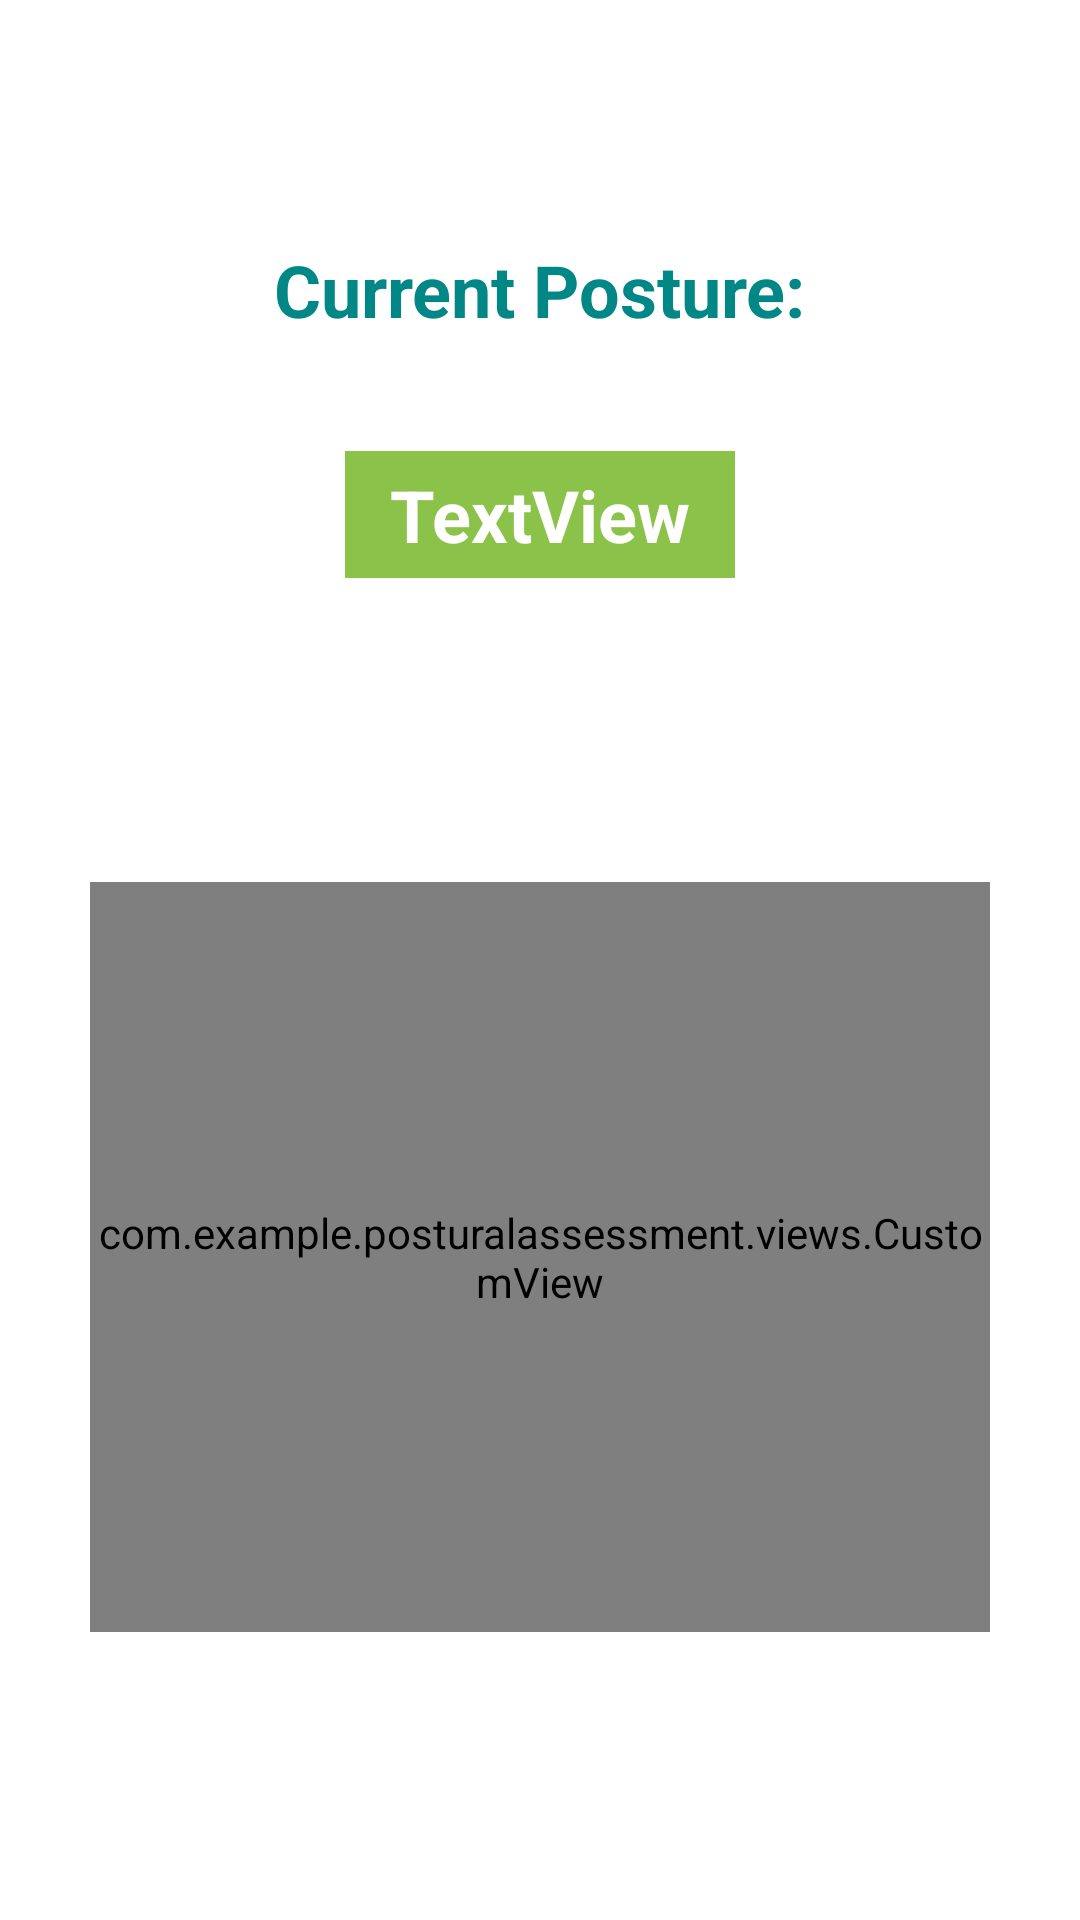

Reconstruct the res/layout file that produces this screen, plus the resources it refers to.
<!-- AndroidManifest.xml: application theme Theme.PosturalAssessment -->
<!-- res/layout/activity_main.xml -->
<?xml version="1.0" encoding="utf-8"?>

<androidx.constraintlayout.widget.ConstraintLayout xmlns:android="http://schemas.android.com/apk/res/android"
    xmlns:app="http://schemas.android.com/apk/res-auto"
    xmlns:tools="http://schemas.android.com/tools"
    android:layout_width="match_parent"
    android:layout_height="match_parent"
    android:background="#FFFFFF"
    tools:context=".MainActivity">

    <TextView
        android:id="@+id/postureStatus"
        android:layout_width="wrap_content"
        android:layout_height="wrap_content"
        android:layout_marginBottom="350dp"
        android:background="#8BC34A"
        android:paddingHorizontal="15dp"
        android:paddingVertical="5dp"
        android:text="TextView"
        android:textColor="#FFFFFF"
        android:textSize="24sp"
        android:textStyle="bold"
        app:layout_constraintBottom_toBottomOf="@+id/recyclerview"
        app:layout_constraintEnd_toEndOf="parent"
        app:layout_constraintStart_toStartOf="parent"
        app:layout_constraintTop_toTopOf="parent" />

    <TextView
        android:id="@+id/textView3"
        android:layout_width="wrap_content"
        android:layout_height="wrap_content"
        android:layout_marginBottom="500dp"
        android:background="#FFFFFF"
        android:text="Current Posture:"
        android:textColor="@color/teal_700"
        android:textSize="24sp"
        android:textStyle="bold"
        app:layout_constraintBottom_toBottomOf="@+id/recyclerview"
        app:layout_constraintEnd_toEndOf="parent"
        app:layout_constraintStart_toStartOf="parent"
        app:layout_constraintTop_toTopOf="parent" />

    <com.google.android.material.tabs.TabLayout
        android:id="@+id/tabLayout"
        android:layout_width="match_parent"
        android:layout_height="wrap_content"
        app:layout_constraintEnd_toEndOf="parent"
        app:layout_constraintStart_toStartOf="parent"
        app:layout_constraintTop_toTopOf="parent"/>

    <com.example.posturalassessment.views.CustomView
        android:id="@+id/customView"
        android:layout_width="300dp"
        android:layout_height="250dp"
        android:layout_marginTop="150dp"
        app:C1_Color="@color/C1_color"
        app:C2_Color="@color/C2_color"
        app:C3_Color="@color/C3_color"
        app:layout_constraintBottom_toBottomOf="parent"
        app:layout_constraintEnd_toEndOf="parent"
        app:layout_constraintStart_toStartOf="parent"
        app:layout_constraintTop_toBottomOf="@+id/tabLayout" />

    <androidx.viewpager.widget.ViewPager
        android:id="@+id/viewpager"
        android:layout_width="match_parent"
        android:layout_height="wrap_content"
        android:layout_marginTop="64dp"
        app:layout_constraintBottom_toBottomOf="parent"
        app:layout_constraintEnd_toEndOf="parent"
        app:layout_constraintHorizontal_bias="0.5"
        app:layout_constraintStart_toStartOf="parent"
        app:layout_constraintTop_toBottomOf="@+id/tabLayout">

    </androidx.viewpager.widget.ViewPager>

    <androidx.recyclerview.widget.RecyclerView
        android:id="@+id/recyclerview"
        android:layout_width="409dp"
        android:layout_height="681dp"
        android:layout_marginTop="64dp"
        android:nestedScrollingEnabled="false"
        app:layout_constraintBottom_toBottomOf="parent"
        app:layout_constraintEnd_toEndOf="parent"
        app:layout_constraintStart_toStartOf="parent"
        app:layout_constraintTop_toTopOf="@+id/tabLayout">

    </androidx.recyclerview.widget.RecyclerView>
</androidx.constraintlayout.widget.ConstraintLayout>
<!-- resources referenced by this layout -->
<resources>
  <color name="C1_color">#FFBB86FC</color>
  <color name="C2_color">#FFBB86FC</color>
  <color name="C3_color">#FFBB86FC</color>
  <color name="teal_700">#FF018786</color>
  <style name="Theme.PosturalAssessment" parent="Theme.MaterialComponents.DayNight.DarkActionBar">
          
          <item name="colorPrimary">@color/purple_500</item>
          <item name="colorPrimaryVariant">@color/purple_700</item>
          <item name="colorOnPrimary">@color/white</item>
          
          <item name="colorSecondary">@color/teal_200</item>
          <item name="colorSecondaryVariant">@color/teal_700</item>
          <item name="colorOnSecondary">@color/black</item>
          
          <item name="android:statusBarColor" tools:targetApi="l">?attr/colorPrimaryVariant</item>
          
      </style>
  <color name="purple_500">#FF6200EE</color>
  <color name="purple_700">#FF3700B3</color>
  <color name="white">#FFFFFFFF</color>
  <color name="teal_200">#FF03DAC5</color>
  <color name="black">#FF000000</color>
</resources>
